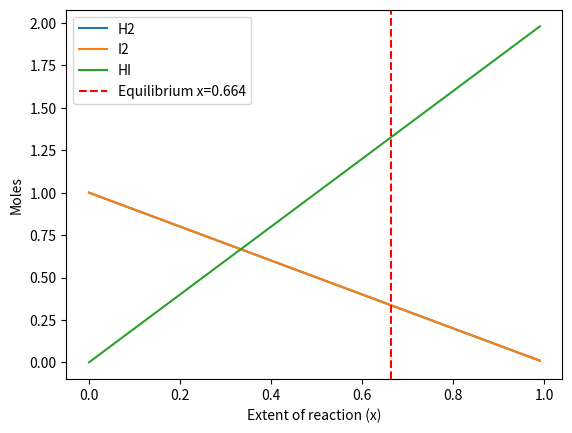

Recreate this plot in Python.
"""
PW2 Lab B Part 4 -- chemical equilibrium via the equilibrium constant K.

Reaction  H2 + I2 <=> 2 HI, starting from 1 mol H2 and 1 mol I2.
As the reaction proceeds by an extent x:  H2 = 1-x,  I2 = 1-x,  HI = 2x.
At equilibrium the composition satisfies the equilibrium constant
        K = [HI]^2 / ([H2][I2]) = (2x)^2 / ((1-x)(1-x)).
Given K, find the extent x. Solve it TWO ways and compare.
Run:  python equilibrium.py
"""
import numpy as np
import matplotlib.pyplot as plt
from scipy.optimize import newton, minimize

K = 15.6
a = b = 1.0

# TODO 1: write k_imbalance(x) = (2x)^2/((a-x)(b-x)) - K.
#         It equals zero exactly at equilibrium.
def k_imbalance(x):
    return (2 * x)**2 / ((a - x) * (b - x)) - K

# TODO 2 (method 1): use scipy.optimize.newton to find the root of k_imbalance
#         (start x0=0.5). This is root-finding.
x_newton = newton(k_imbalance, x0=0.5)
print("Newton x:", x_newton)

# TODO 3 (method 2): use scipy.optimize.minimize to minimise k_imbalance(x)**2
#         (method "SLSQP", bounds [(0, 0.999)], x0=[0.5]). Print both answers
#         and confirm they agree.
def objective(x):
    return k_imbalance(x)**2

res = minimize(objective, x0=[0.5], method="SLSQP", bounds=[(0, 0.999)])
x_slsqp = res.x[0]
print("SLSQP x:", x_slsqp)

# TODO 4: report the equilibrium amounts (H2, I2, HI), and plot how the three
#         amounts change with the extent x, marking the equilibrium. Save
#         equilibrium.png.
H2_eq = a - x_slsqp
I2_eq = b - x_slsqp
HI_eq = 2 * x_slsqp

print(f"Equilibrium amounts: H2 = {H2_eq:.3f}, I2 = {I2_eq:.3f}, HI = {HI_eq:.3f}")

x_vals = np.linspace(0, 0.99, 200)
h2_vals = a - x_vals
i2_vals = b - x_vals
hi_vals = 2 * x_vals

plt.figure()
plt.plot(x_vals, h2_vals, label="H2")
plt.plot(x_vals, i2_vals, label="I2")
plt.plot(x_vals, hi_vals, label="HI")
plt.axvline(x_slsqp, color='red', linestyle='--', label=f'Equilibrium x={x_slsqp:.3f}')
plt.xlabel("Extent of reaction (x)")
plt.ylabel("Moles")
plt.legend()
plt.savefig("equilibrium.png")
plt.show()
